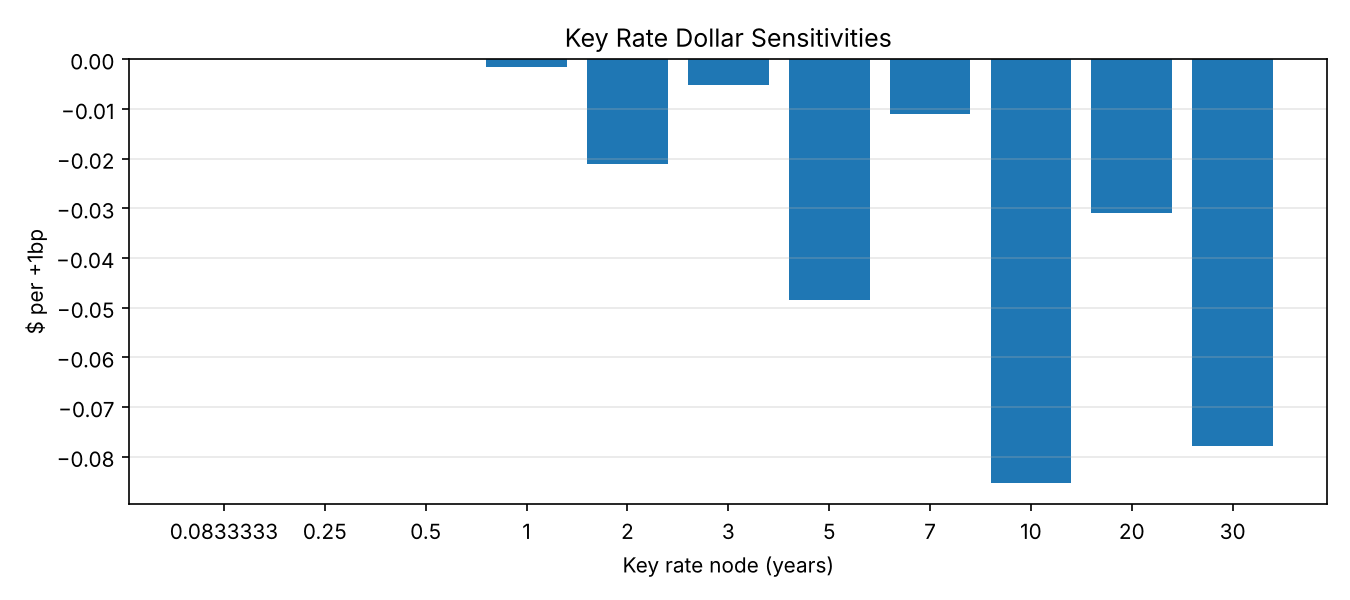

The data file committed next to this chart (first rows):
Node (Years), Dollar Sensitivity, Abs % Contribution, KRD
0.08333, 0.0, 0.0, -0.0
0.25, 0.0, 0.0, -0.0
0.5, 0.0, 0.0, -0.0
1.0, -0.001503, 0.005344, 0.04018
2.0, -0.02114, 0.07516, 0.565
3.0, -0.005217, 0.01855, 0.1394
5.0, -0.04843, 0.1721, 1.294
7.0, -0.01094, 0.03888, 0.2923
10.0, -0.08529, 0.3032, 2.279
20.0, -0.03093, 0.1099, 0.8265
30.0, -0.07786, 0.2768, 2.081
